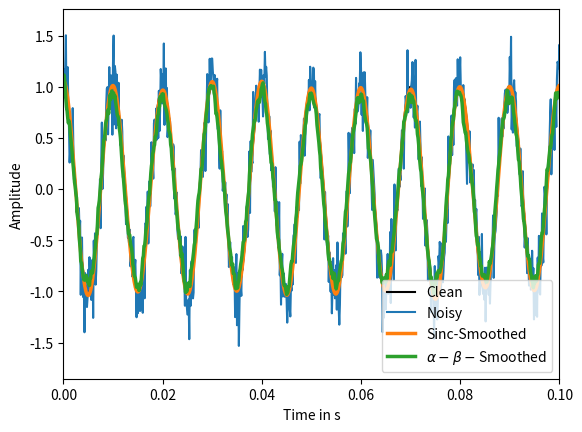
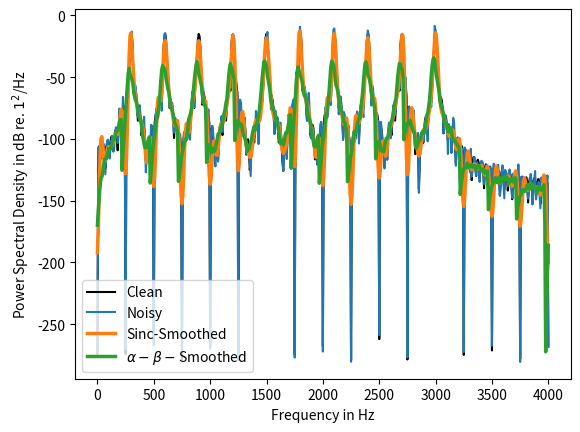

Here is the Python script that generated these plots, in order:
"""This module implements the Modified Sinc Kernel from [1].

[1]: https://pubs.acs.org/doi/pdf/10.1021/acsmeasuresciau.1c00054
"""

import numpy
from matplotlib import pyplot
from scipy import ndimage, signal


def filter_modified_sinc(
    signal_vector: numpy.ndarray, n: int, edge_frequency: int, sample_rate: int
):
    """Filter a signal with an optimal lowpass filter, a modified sinc kernel.

    Args:
        signal_vector: Input signal.
        n: Desired order. Must be an even number between 2 and 10.
        edge_frequency: Desired edge frequency of the lowpass filter in Hz.
        sample_rate: Corresponding signal sample rate.

    Returns:
        The smoothed signal
    """
    if (n < 2) or (n > 10) or numpy.mod(n, 2):
        raise ValueError("The value 'n' must be an even number between 2 and 10")

    kernel = _get_ms_kernel(n=n, edge_frequency=edge_frequency, sample_rate=sample_rate)
    return ndimage.convolve1d(signal_vector, kernel)


def _get_ms_kernel(n: int, edge_frequency: int, sample_rate: int):
    """Compose the modified sinc kernel.

    Args:
        n: Desired order. Must be an even number between 2 and 10.
        edge_frequency: Desired edge frequency of the lowpass filter in Hz.
        sample_rate: Corresponding signal sample rate.

    Returns:
        The modified kernel
    """
    b = 2 * edge_frequency / sample_rate
    m = int(numpy.ceil((0.745 + 0.249 * n) / b - 1))

    x = numpy.arange(-m, m + 1) / (m + 1)
    gaussian = _get_gaussian(x)

    argument = numpy.where(x == 0, 1e-20, x)
    sinc = numpy.sin((n + 4) / 2 * numpy.pi * argument) / (
        (n + 4) / 2 * numpy.pi * argument
    )

    if n >= 6:
        a, b, c = _get_correction_coefficients(n, num_terms=1)
        kappa = a + b / (c - m) ** 3
        nu = 1 if numpy.mod(n / 2, 2) else 2
        sinc += kappa * x * numpy.sin(nu * numpy.pi * x)

    modified_sinc = gaussian * sinc
    return modified_sinc / numpy.sum(modified_sinc)


def _get_gaussian(x: numpy.ndarray, alpha=4):
    return (
        numpy.exp(-alpha * x**2)
        + numpy.exp(-alpha * (x + 2) ** 2)
        + numpy.exp(-alpha * (x - 2) ** 2)
        - 2 * numpy.exp(-alpha)
        - numpy.exp(-9 * alpha)
    )


def _get_correction_coefficients(n, num_terms=1):
    if n == 6:
        return 0.00172, 0.02437, 1.64375
    elif n == 8:
        if num_terms == 1:
            return 0.00440, 0.08821, 2.35938
        else:
            return 0.00615, 0.02472, 3.63594
    elif n == 10:
        if num_terms == 1:
            return 0.00118, 0.04219, 2.74688
        else:
            return 0.00367, 0.12780, 2.77031
    else:
        raise ValueError(
            "The desired value for 'n' is invalid. Choose between 6 and 10"
        )


def filter_alpha_beta_filter(
    signal_vector: numpy.ndarray, time_constant: float, sample_rate: int
) -> numpy.ndarray:
    filter = alpha_beta_filter(
        signal_vector=signal_vector,
        time_constant=time_constant,
        sample_rate=sample_rate,
    )
    output_signal = list()
    velocity_estimation = list()
    for smoothed_sample, velocity in filter:
        output_signal.append(smoothed_sample)
        velocity_estimation.append(velocity)

    alpha = 1 - numpy.exp(-1 / (time_constant * sample_rate))
    delay = round(1 / alpha - 0.5)
    return (
        numpy.roll(numpy.array(output_signal), -delay),
        numpy.roll(numpy.array(velocity_estimation), -delay),
    )


def alpha_beta_filter(
    signal_vector: numpy.ndarray, time_constant: float, sample_rate: int
):
    position = signal_vector[0]
    velocity = 0

    alpha = 1 - numpy.exp(-1 / round(time_constant * sample_rate))
    beta = 2 * (2 - alpha) - 4 * numpy.sqrt(1 - alpha)
    for sample in signal_vector:
        # transition step
        position += velocity / sample_rate

        residual = sample - position

        # update step
        position += alpha * residual
        velocity += (beta * velocity) * sample_rate

        yield position, velocity


def _get_noisy_sinusoid(len_signal_sec: int, sample_rate: int, frequency: int = 100):
    len_sec = round(len_signal_sec * sample_rate)
    time = numpy.arange(len_sec) / sample_rate
    sinusoid = numpy.cos(2 * numpy.pi * frequency * time)

    noise_std = 0.2
    noisy_sinusoid = sinusoid + noise_std * numpy.random.randn(len_sec)
    return noisy_sinusoid, sinusoid, time


def _create_tone_complex(
    signal_length_sec, fundamental_frequency, sample_rate, num_harmonics=10
):
    """Create a harmonic tone complex.

    Parameters:
        signal_length_sec: Duration of the signal in seconds.
        fundamental_frequency: Base frequency in Hz.
        sample_rate: Sampling rate in Hz.
        num_harmonics: Number of harmonics to include. Defaults to 10.

    Returns:
        tuple of
            - Generated noisy harmonic tone signal.
            - Generated noisy harmonic tone signal.
            - Time vector.
    """
    signal_length = round(signal_length_sec * sample_rate)
    time = numpy.arange(signal_length) / sample_rate
    tone_complex = numpy.zeros_like(time)

    for n in range(1, num_harmonics + 1):
        tone_complex += numpy.sin(2 * numpy.pi * fundamental_frequency * n * time)

    return tone_complex, time


def _create_noisy_spectrum(fundamental_frequency: int, sample_rate: int):
    len_signal_sec = 2
    tone_complex, time = _create_tone_complex(
        signal_length_sec=len_signal_sec,
        fundamental_frequency=fundamental_frequency,
        sample_rate=sample_rate,
        num_harmonics=10,
    )

    block_size_sec = 100e-3
    block_size = round(block_size_sec * sample_rate)
    overlap = round(block_size * 0.5)
    window = "hann"
    fft_size = int(2 ** (numpy.ceil(numpy.log2(block_size))))
    frequency, spectrum = signal.welch(
        tone_complex,
        fs=sample_rate,
        window=window,
        nperseg=block_size,
        noverlap=overlap,
        nfft=fft_size,
    )

    log_spectrum = 10 * numpy.log10(spectrum)

    noise_std = 5
    noisy_spectrum = noise_std * numpy.random.randn(len(log_spectrum)) + log_spectrum
    return noisy_spectrum, log_spectrum, frequency


if __name__ == "__main__":
    sample_rate = 8_000
    len_signal_sec = 2
    frequency = 100

    noisy_sinusoid, clean_sinusoid, time = _get_noisy_sinusoid(
        len_signal_sec=len_signal_sec, sample_rate=sample_rate, frequency=frequency
    )
    noisy_spectrum, clean_spectrum, frequency = _create_noisy_spectrum(
        fundamental_frequency=300, sample_rate=sample_rate
    )

    n_sinusoid = 8
    edge_frequency_sinusoid = 80
    smoothed_sinusoid = filter_modified_sinc(
        noisy_sinusoid,
        n=n_sinusoid,
        edge_frequency=edge_frequency_sinusoid,
        sample_rate=sample_rate,
    )

    n_spectrum = 8
    edge_frequency_spectrum = 500
    smoothed_spectrum = filter_modified_sinc(
        noisy_spectrum,
        n=n_spectrum,
        edge_frequency=edge_frequency_spectrum,
        sample_rate=sample_rate,
    )

    alpha_beta_smoothed_sinusoid, _ = filter_alpha_beta_filter(
        signal_vector=noisy_sinusoid, time_constant=8e-4, sample_rate=sample_rate
    )
    alpha_beta_smoothed_spectrum, _ = filter_alpha_beta_filter(
        signal_vector=noisy_spectrum, time_constant=5e-4, sample_rate=sample_rate
    )

    rmse_sinc_sinusoid = numpy.sqrt(
        numpy.mean((clean_sinusoid - smoothed_sinusoid) ** 2)
    )
    rmse_alphabeta_sinusoid = numpy.sqrt(
        numpy.mean((clean_sinusoid - alpha_beta_smoothed_sinusoid) ** 2)
    )
    rmse_sinc_spectrum = numpy.sqrt(
        numpy.mean((clean_spectrum - smoothed_spectrum) ** 2)
    )
    rmse_alphabeta_spectrum = numpy.sqrt(
        numpy.mean((clean_spectrum - alpha_beta_smoothed_spectrum) ** 2)
    )

    print("RMSE Sinusoid Modified-Sinc")
    print(rmse_sinc_sinusoid)
    print("RMSE Sinusoid Alpha-Beta Filter")
    print(rmse_alphabeta_sinusoid)
    print("RMSE Spectrum Modified-Sinc")
    print(rmse_sinc_spectrum)
    print("RMSE Spectrum Alpha-Beta Filter")
    print(rmse_alphabeta_spectrum)

    fig, ax = pyplot.subplots()
    ax.plot(time, clean_sinusoid, color="k", label="Clean")
    ax.plot(time, noisy_sinusoid, label="Noisy")
    ax.plot(time, smoothed_sinusoid, linewidth=2.5, label="Sinc-Smoothed")
    ax.plot(
        time,
        alpha_beta_smoothed_sinusoid,
        linewidth=2.5,
        label=r"$\alpha-\beta-$Smoothed",
    )
    ax.legend()
    ax.set_xlim(0, 1e-1)
    ax.set_xlabel("Time in s")
    ax.set_ylabel("Amplitude")

    fig, ax = pyplot.subplots()
    ax.plot(frequency, clean_spectrum, color="k", label="Clean")
    ax.plot(frequency, noisy_spectrum, label="Noisy")
    ax.plot(frequency, smoothed_spectrum, linewidth=2.5, label="Sinc-Smoothed")
    ax.plot(
        frequency,
        alpha_beta_smoothed_spectrum,
        linewidth=2.5,
        label=r"$\alpha-\beta-$Smoothed",
    )
    ax.legend()
    ax.set_xlabel("Frequency in Hz")
    ax.set_ylabel("Power Spectral Density in dB re. $1^2$/Hz")

    pyplot.show()
